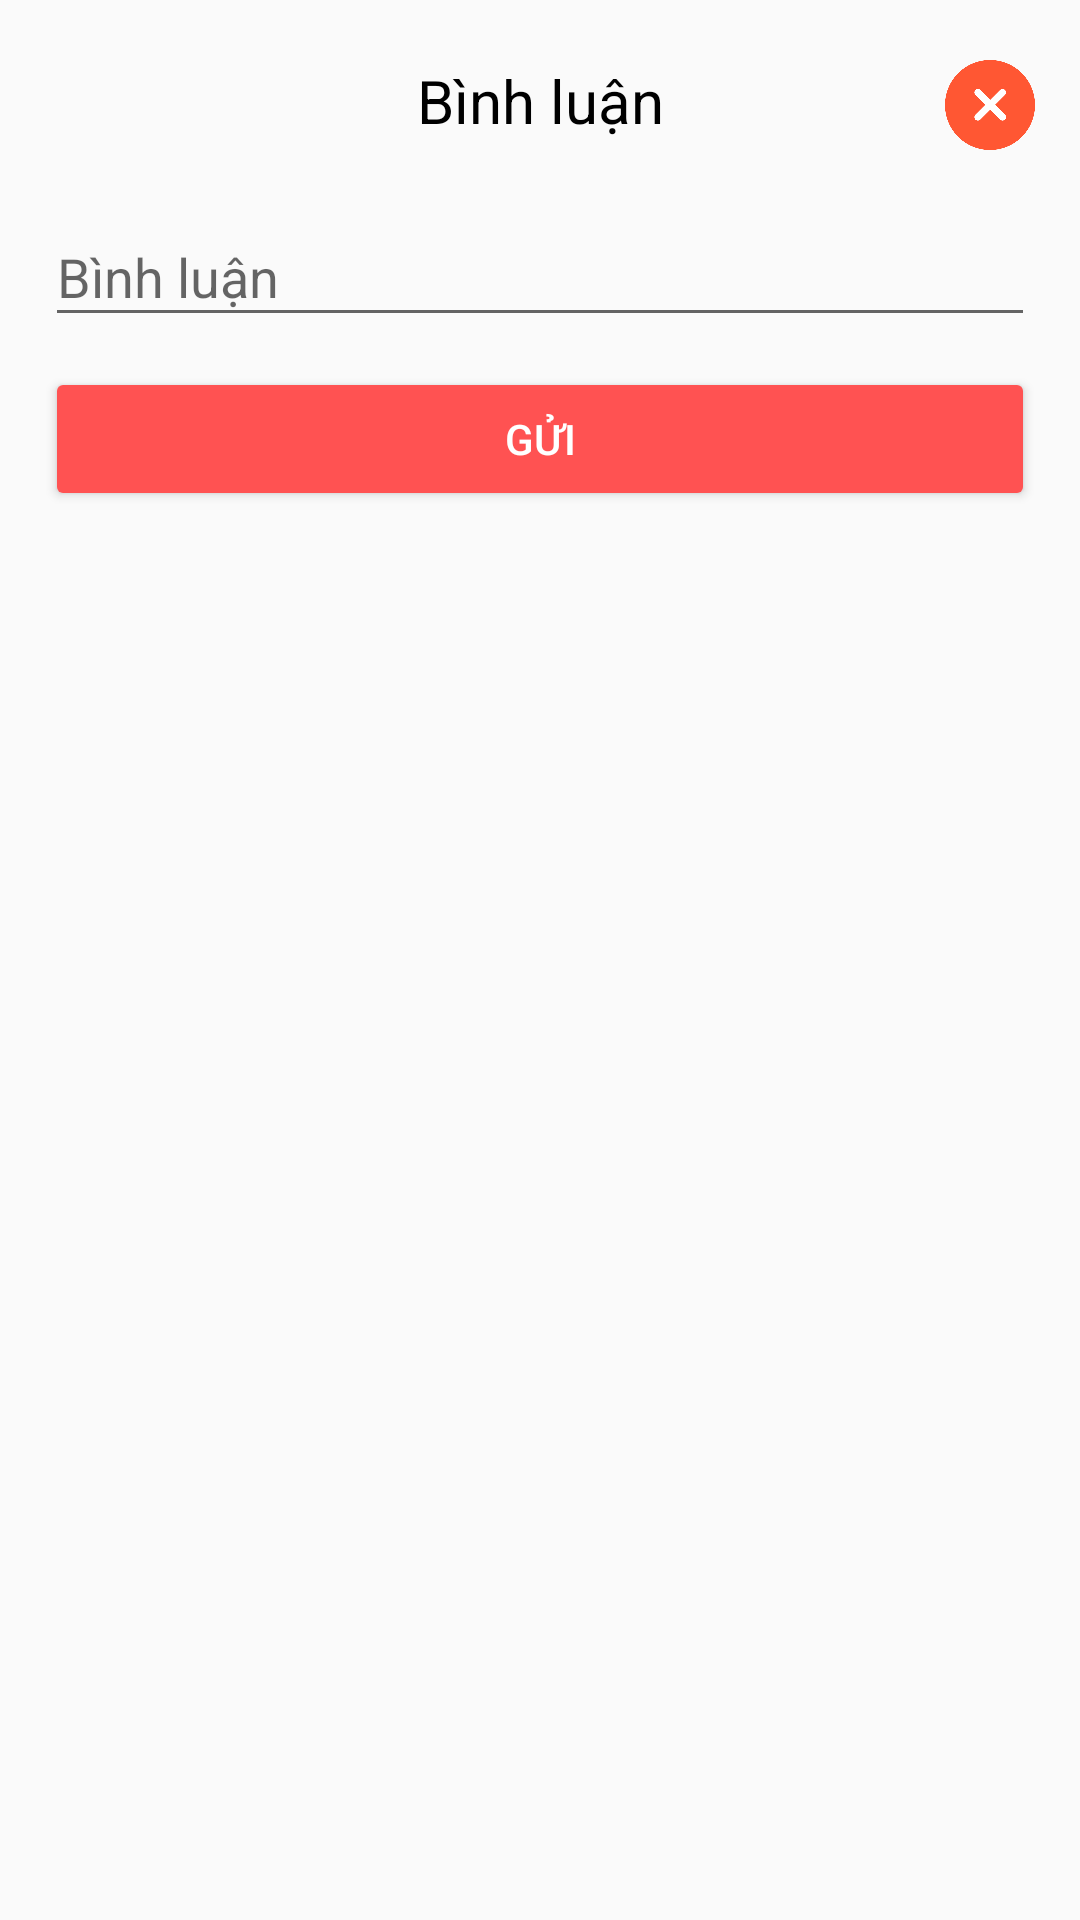

Here is an Android app screen rendered from its layout file. Give the layout XML and the strings, colors and styles it references.
<!-- AndroidManifest.xml: application theme AppTheme -->
<!-- res/layout/fragment_danhgia.xml -->
<?xml version="1.0" encoding="utf-8"?>
<LinearLayout xmlns:android="http://schemas.android.com/apk/res/android"
    android:layout_width="match_parent"
    android:layout_height="match_parent"
    xmlns:app="http://schemas.android.com/apk/res-auto"
    android:orientation="vertical"
    android:paddingTop="20dp"
    android:paddingBottom="20dp"
    android:paddingLeft="15dp"
    android:paddingRight="15dp">
    <RelativeLayout
        android:layout_width="match_parent"
        android:layout_height="wrap_content">
        <TextView
            android:layout_alignParentLeft="true"
            android:layout_width="match_parent"
            android:layout_height="wrap_content"
            android:text="Bình luận"
            android:gravity="center"
            android:textSize="20sp"
            android:textColor="#000"
            />
        <ImageView
            android:id="@+id/imgClose"
            android:layout_alignParentRight="true"
            android:layout_width="30dp"
            android:layout_height="30dp"
            android:src="@drawable/cancel"
            android:layout_marginBottom="10dp"/>
    </RelativeLayout>
    <com.google.android.material.textfield.TextInputLayout
        android:layout_width="match_parent"
        android:layout_height="wrap_content">

        <EditText
            android:id="@+id/editBinhluan"
            android:layout_width="match_parent"
            android:layout_height="wrap_content"
            android:hint="Bình luận"
            android:inputType="textMultiLine"
            android:textColor="#000" />
    </com.google.android.material.textfield.TextInputLayout>
    <Button
        android:id="@+id/btnSend"
        android:layout_marginTop="10dp"
        android:layout_width="match_parent"
        android:layout_height="wrap_content"
        android:text="Gửi"
        android:textColor="#fff"
        android:backgroundTint="@color/colorAccent"/>

</LinearLayout>
<!-- resources referenced by this layout -->
<resources>
  <color name="colorAccent">#FF5252</color>
  <!-- drawable cancel: png bitmap (drawable, 15711 bytes) -->
  <style name="AppTheme" parent="Theme.AppCompat.Light.NoActionBar">
          
          <item name="colorPrimary">@color/colorPrimary</item>
          <item name="colorPrimaryDark">#FEF400</item>
          <item name="colorAccent">#FF5252</item>
      </style>
  <color name="colorPrimary">#FFFFFF</color>
</resources>
